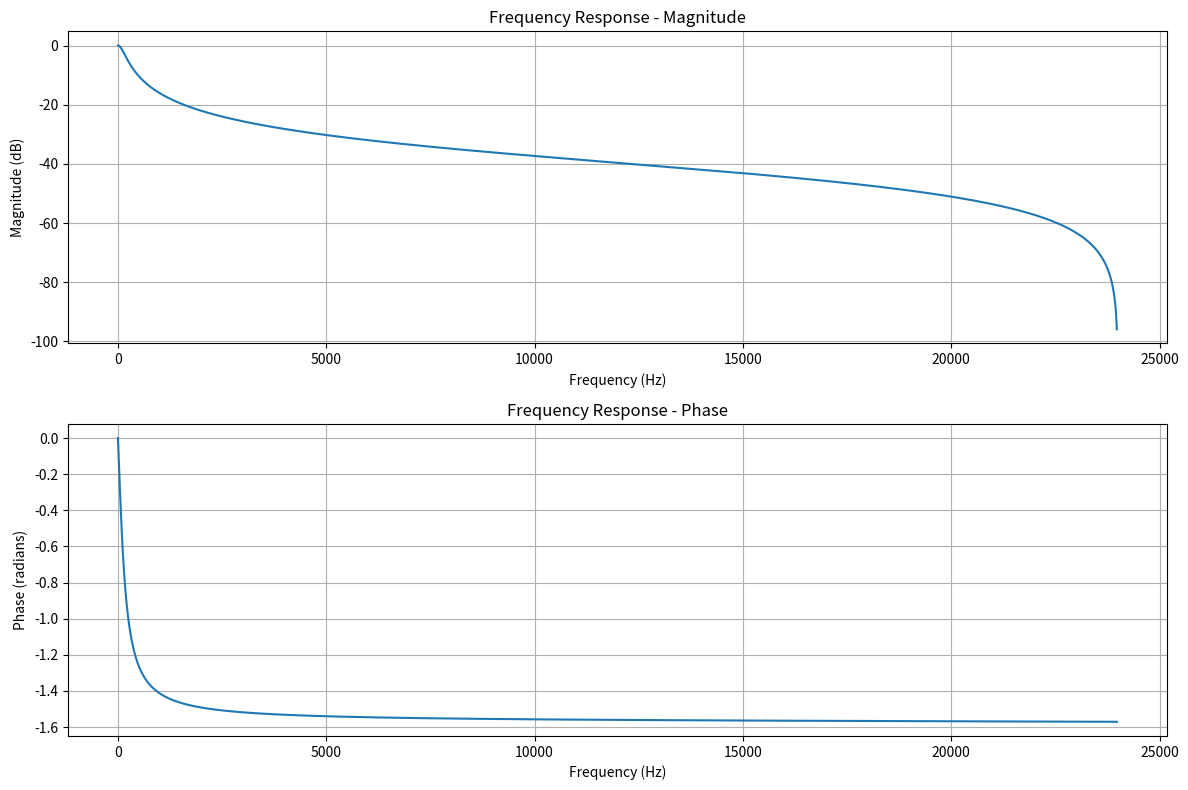

Recreate this plot in Python. (Note: this script raises an exception after producing the figure.)
# 2.3
from scipy.signal import freqz
import numpy as np
import matplotlib.pyplot as plt

# Filter coefficients
b = [1, 1]  # Numerator coefficients
T = 1 / 48000  # Sampling period (48,000 Hz sampling rate)
R = 1000       # Assumed resistance (1k Ohm)
C = 1e-6       # Assumed capacitance (1 microfarad)

# Denominator coefficients
a = [1 + (2 * R * C) / T, 1 - (2 * R * C) / T]

# Calculate frequency response
w, h = freqz(b, a, worN=1024)
frequencies = w * 48000 / (2 * np.pi)

# Plot frequency response
plt.figure(figsize=(12, 8))

# Magnitude Response
plt.subplot(2, 1, 1)
plt.plot(frequencies, 20 * np.log10(abs(h) + 1e-10))
plt.title('Frequency Response - Magnitude')
plt.xlabel('Frequency (Hz)')
plt.ylabel('Magnitude (dB)')
plt.grid()

# Phase Response
plt.subplot(2, 1, 2)
plt.plot(frequencies, np.angle(h))
plt.title('Frequency Response - Phase')
plt.xlabel('Frequency (Hz)')
plt.ylabel('Phase (radians)')
plt.grid()

plt.tight_layout()
plt.show()

#2.4
from scipy.signal import lfilter, dimpulse, dstep
import matplotlib.pyplot as plt

# Define filter coefficients
b = [1, 1]  # Numerator coefficients
T = 1 / 48000  # Sampling period (48,000 Hz sampling rate)
R = 1000       # Assumed resistance (1k Ohm)
C = 1e-6       # Assumed capacitance (1 microfarad)

# Denominator coefficients
a = [1 + (2 * R * C) / T, 1 - (2 * R * C) / T]

# Calculate impulse response
t_imp, h_imp = dimpulse((b, a, 1), n=50)

# Calculate step response
t_step, s_step = dstep((b, a, 1), n=50)

# Plot impulse response
plt.figure(figsize=(12, 6))
plt.stem(t_imp, h_imp[0].flatten(), basefmt=" ", use_line_collection=True)
plt.title('Impulse Response')
plt.xlabel('n (samples)')
plt.ylabel('Amplitude')
plt.grid()

# Plot step response
plt.figure(figsize=(12, 6))
plt.stem(t_step, s_step[0].flatten(), basefmt=" ", use_line_collection=True)
plt.title('Step Response')
plt.xlabel('n (samples)')
plt.ylabel('Amplitude')
plt.grid()

plt.show()

#2.5
import numpy as np
import matplotlib.pyplot as plt
import scipy.io.wavfile as wav
from scipy.signal import spectrogram, lfilter

# Parameters
fs = 48000  # Sampling rate (Hz)
N = 4 * fs  # Total length: 4 * 48,000
R = 1000    # Assumed resistance (1k Ohm)
C = 1e-6    # Assumed capacitance (1 microfarad)
T = 1 / fs  # Sampling period

# Create a linear cutoff trajectory
fc = np.linspace(10, 20000, N)

# Generate white noise signal
np.random.seed(0)
x = np.random.normal(0, 1, N)

# Define filter coefficients
b = [1, 1]
y = np.zeros(N)

# Apply filtering
for i in range(1, N):
    a = [1 + (2 * R * C) / T, 1 - (2 * R * C) / T]
    y[i] = (b[0] * x[i] + b[1] * x[i - 1] - a[1] * y[i - 1]) / a[0]

# Save filtered signal
wav.write('filtered_sweep.wav', fs, y.astype(np.float32))
